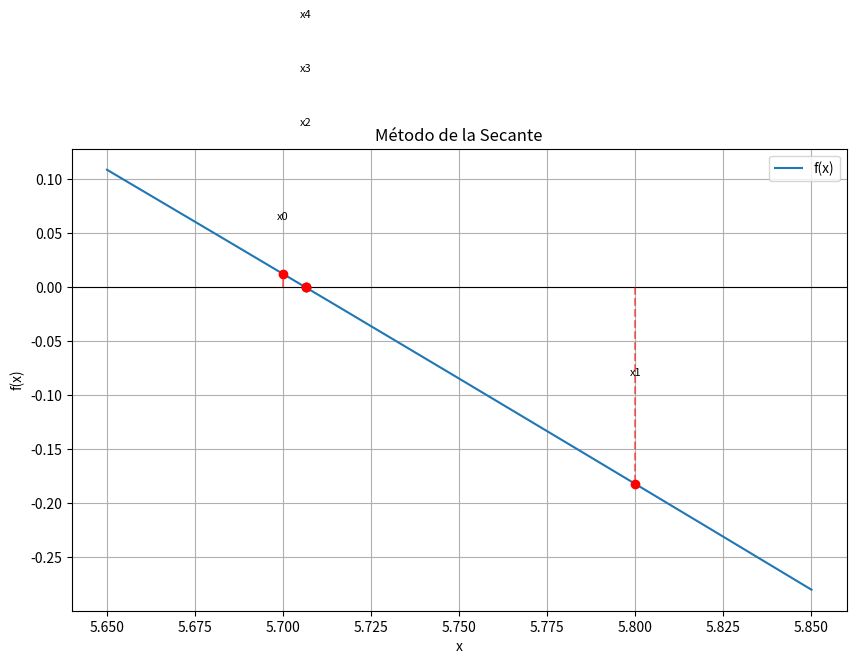

This chart was generated by the following Python code:
import math
import matplotlib.pyplot as plt
import numpy as np

# --- Definir la función ---
def f(x):
    return 3 * np.sin(0.5*x) - 0.5*x + 2

# --- Método de la Secante ---
def secante(x0, x1, tol=1e-6, max_iter=100):
    puntos = [x0, x1]  # Guardar puntos sucesivos para graficar
    print(f"{'Iter':>4} | {'x_n':>10} | {'x_n-1':>10} | {'f(x_n)':>12} | {'Error':>12}")
    print("-"*70)
    
    for i in range(max_iter):
        fx0 = f(x0)
        fx1 = f(x1)
        
        if abs(fx1 - fx0) < 1e-12:
            print("División por cero aproximada. Método falló.")
            break
        
        x2 = x1 - fx1 * (x1 - x0) / (fx1 - fx0)
        error = abs(x2 - x1)
        puntos.append(x2)
        
        print(f"{i:4d} | {x1:10.6f} | {x0:10.6f} | {fx1:12.6f} | {error:12.6f}")
        
        if error < tol:
            return x2, puntos
        
        x0, x1 = x1, x2
    
    print("Se alcanzó el máximo número de iteraciones.")
    return x2, puntos

# --- Uso del método ---
x0 = 5.7   # Primer valor inicial
x1 = 5.8   # Segundo valor inicial
raiz, puntos = secante(x0, x1)
print(f"\nRaíz aproximada: {raiz:.6f}")

# --- Gráfica ---
x = np.linspace(x0-0.05, x1+0.05, 400)
y = f(x)

plt.figure(figsize=(10,6))
plt.plot(x, y, label="f(x)")
plt.axhline(0, color='black', linewidth=0.8)  # eje x

# Graficar los puntos sucesivos de la secante
for i, xi in enumerate(puntos):
    plt.plot(xi, f(xi), 'ro')
    desplazamiento = 0.05 + 0.05*(i%5)  # evitar solapamiento
    plt.text(xi, f(xi)+desplazamiento, f"x{i}", fontsize=8, ha='center')
    # Línea vertical hasta el eje x
    plt.plot([xi, xi], [0, f(xi)], 'r--', alpha=0.5)

plt.title("Método de la Secante")
plt.xlabel("x")
plt.ylabel("f(x)")
plt.grid(True)
plt.legend()
plt.show()
